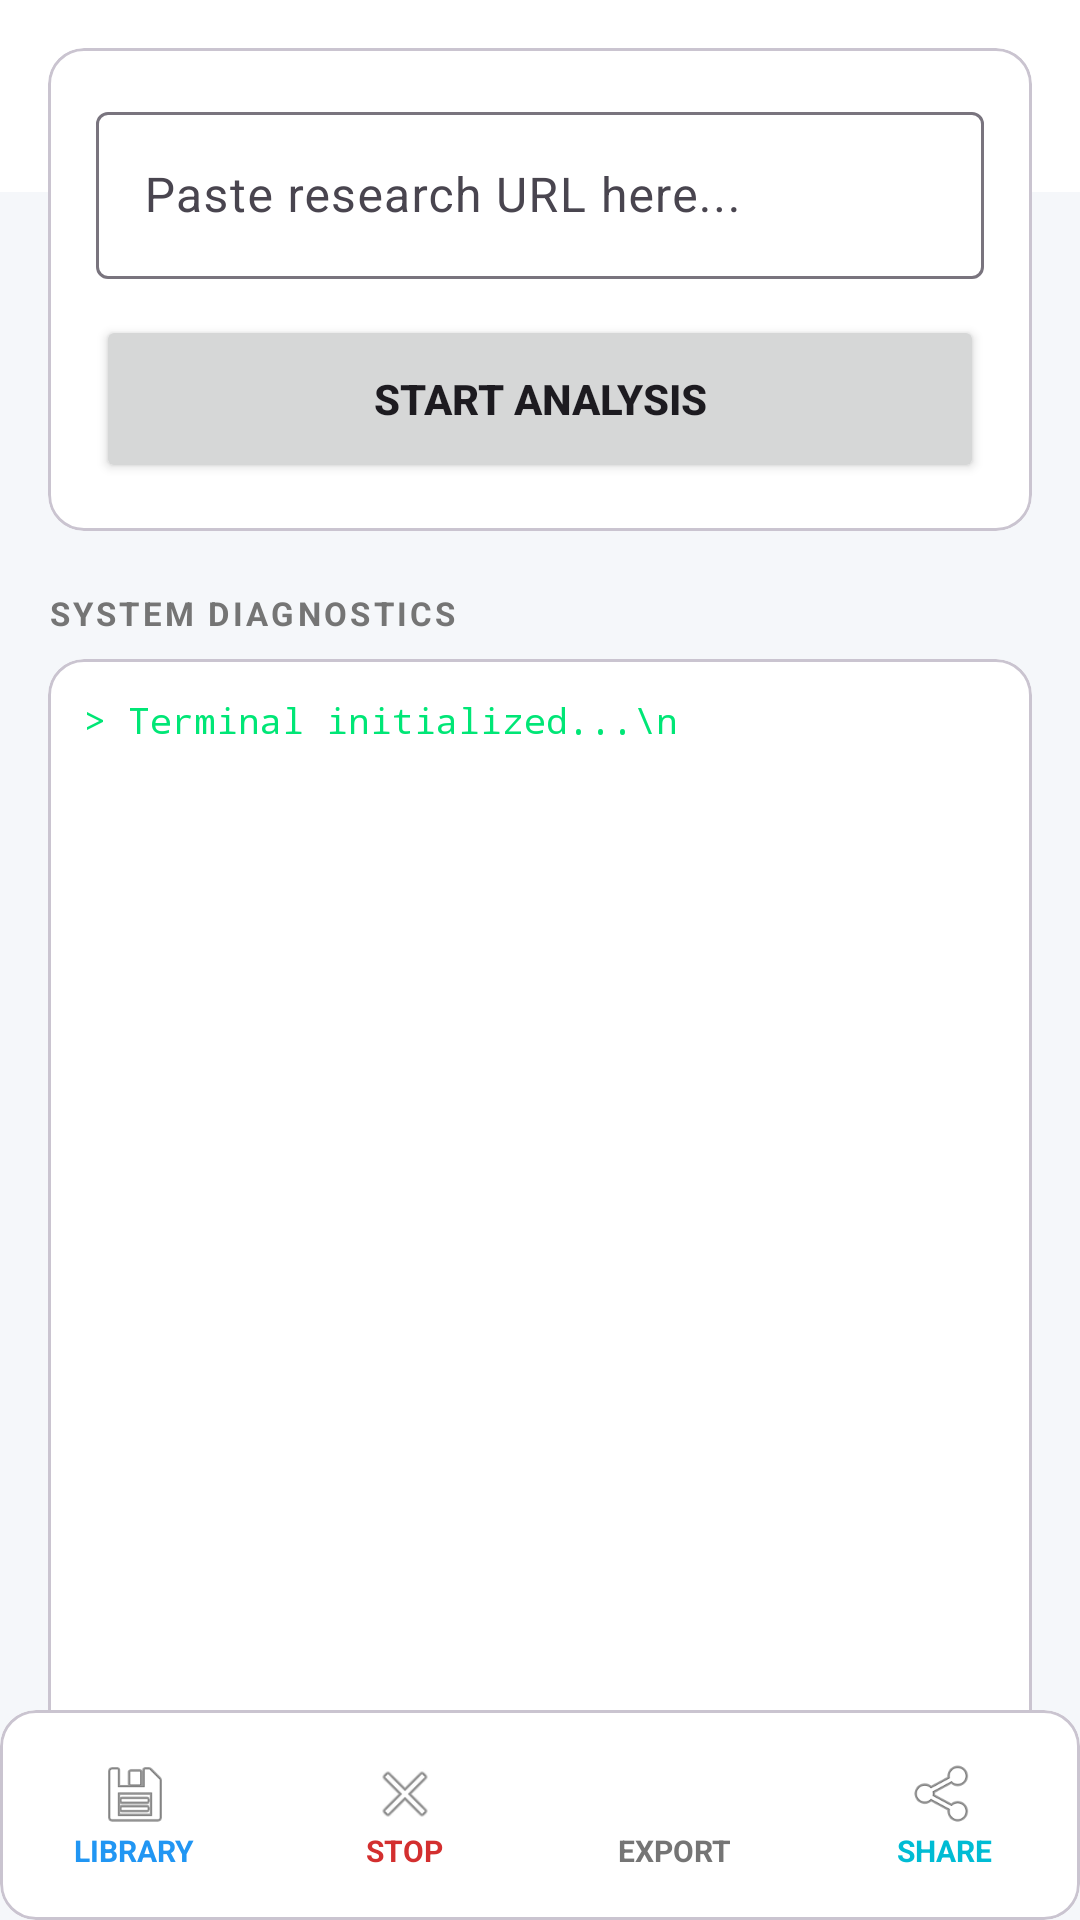

Write the Android layout XML for this screen, with the resource values it uses.
<!-- AndroidManifest.xml: application theme Theme.MediaAnalyzer -->
<!-- res/layout/activity_main.xml -->
<?xml version="1.0" encoding="utf-8"?>
<androidx.coordinatorlayout.widget.CoordinatorLayout xmlns:android="http://schemas.android.com/apk/res/android"
    xmlns:app="http://schemas.android.com/apk-auto"
    xmlns:tools="http://schemas.android.com/tools"
    android:layout_width="match_parent"
    android:layout_height="match_parent"
    android:background="@color/bg_light">

    <com.google.android.material.appbar.AppBarLayout
        android:layout_width="match_parent"
        android:layout_height="wrap_content"
        android:background="@color/surface_white">
        <com.google.android.material.appbar.MaterialToolbar
            android:id="@+id/toolbar"
            android:layout_width="match_parent"
            android:layout_height="?attr/actionBarSize"
            app:title="FikFap Downloader"
            app:titleTextColor="@color/primary"
            app:titleCentered="true" />
    </com.google.android.material.appbar.AppBarLayout>

    <androidx.core.widget.NestedScrollView
        android:layout_width="match_parent"
        android:layout_height="match_parent"
        android:paddingBottom="80dp"
        android:clipToPadding="false"
        app:layout_behavior="@string/appbar_scrolling_view_behavior">

        <LinearLayout
            android:layout_width="match_parent"
            android:layout_height="wrap_content"
            android:orientation="vertical"
            android:padding="16dp">

            
            <com.google.android.material.card.MaterialCardView
                android:layout_width="match_parent"
                android:layout_height="wrap_content"
                app:cardCornerRadius="12dp"
                app:cardElevation="2dp"
                app:strokeColor="@color/border_color"
                app:strokeWidth="1dp"
                app:cardBackgroundColor="@color/surface_white">

                <LinearLayout
                    android:layout_width="match_parent"
                    android:layout_height="wrap_content"
                    android:orientation="vertical"
                    android:padding="16dp">

                    <com.google.android.material.textfield.TextInputLayout
                        style="@style/Widget.Material3.TextInputLayout.OutlinedBox"
                        android:layout_width="match_parent"
                        android:layout_height="wrap_content"
                        android:hint="@string/url_hint">

                        <com.google.android.material.textfield.TextInputEditText
                            android:id="@+id/urlInput"
                            android:layout_width="match_parent"
                            android:layout_height="wrap_content"
                            android:inputType="textUri"
                            android:textColor="@color/text_main" />
                    </com.google.android.material.textfield.TextInputLayout>

                    <Button
                        android:id="@+id/analyzeButton"
                        android:layout_width="match_parent"
                        android:layout_height="56dp"
                        android:layout_marginTop="12dp"
                        android:text="START ANALYSIS"
                        android:textStyle="bold"
                        app:cornerRadius="8dp" />
                </LinearLayout>
            </com.google.android.material.card.MaterialCardView>

            
            <com.google.android.material.card.MaterialCardView
                android:id="@+id/downloadProgressCard"
                android:layout_width="match_parent"
                android:layout_height="wrap_content"
                android:layout_marginTop="16dp"
                android:visibility="gone"
                app:cardCornerRadius="12dp"
                app:cardBackgroundColor="@color/surface_white"
                app:cardElevation="2dp">

                <LinearLayout
                    android:layout_width="match_parent"
                    android:layout_height="wrap_content"
                    android:orientation="vertical"
                    android:padding="16dp">

                    <TextView
                        android:layout_width="wrap_content"
                        android:layout_height="wrap_content"
                        android:text="Real-time Progress"
                        android:textColor="@color/text_main"
                        android:textStyle="bold" />

                    <com.google.android.material.progressindicator.LinearProgressIndicator
                        android:id="@+id/downloadProgressBar"
                        android:layout_width="match_parent"
                        android:layout_height="wrap_content"
                        android:layout_marginTop="12dp"
                        app:trackThickness="8dp"
                        app:indicatorColor="@color/primary" />

                    <TextView
                        android:id="@+id/statusText"
                        android:layout_width="wrap_content"
                        android:layout_height="wrap_content"
                        android:layout_marginTop="8dp"
                        android:text="Initializing..."
                        android:textColor="@color/text_secondary"
                        android:textSize="14sp" />
                </LinearLayout>
            </com.google.android.material.card.MaterialCardView>

            
            <TextView
                android:layout_width="wrap_content"
                android:layout_height="wrap_content"
                android:layout_marginTop="20dp"
                android:layout_marginBottom="8dp"
                android:text="SYSTEM DIAGNOSTICS"
                android:textColor="@color/text_secondary"
                android:textSize="11sp"
                android:textStyle="bold"
                android:letterSpacing="0.1" />

            <com.google.android.material.card.MaterialCardView
                android:layout_width="match_parent"
                android:layout_height="400dp"
                app:cardCornerRadius="8dp"
                app:cardBackgroundColor="@color/console_bg"
                app:cardElevation="4dp">

                <androidx.core.widget.NestedScrollView
                    android:id="@+id/logScrollView"
                    android:layout_width="match_parent"
                    android:layout_height="match_parent"
                    android:padding="12dp">

                    <TextView
                        android:id="@+id/logText"
                        android:layout_width="match_parent"
                        android:layout_height="wrap_content"
                        android:fontFamily="monospace"
                        android:text="> Terminal initialized...\n"
                        android:textColor="@color/console_text"
                        android:textSize="12sp"
                        android:lineSpacingExtra="4dp" />
                </androidx.core.widget.NestedScrollView>
            </com.google.android.material.card.MaterialCardView>

        </LinearLayout>
    </androidx.core.widget.NestedScrollView>

    
    <com.google.android.material.card.MaterialCardView
        android:layout_width="match_parent"
        android:layout_height="70dp"
        android:layout_gravity="bottom"
        app:cardElevation="12dp"
        app:cardCornerRadius="0dp"
        app:cardBackgroundColor="@color/surface_white">

        <LinearLayout
            android:layout_width="match_parent"
            android:layout_height="match_parent"
            android:orientation="horizontal">

            <LinearLayout
                android:id="@+id/libraryButton"
                android:layout_width="0dp"
                android:layout_height="match_parent"
                android:layout_weight="1"
                android:background="?attr/selectableItemBackground"
                android:gravity="center"
                android:orientation="vertical">
                <ImageView
                    android:layout_width="24dp"
                    android:layout_height="24dp"
                    android:src="@android:drawable/ic_menu_save"
                    app:tint="@color/primary" />
                <TextView
                    android:layout_width="wrap_content"
                    android:layout_height="wrap_content"
                    android:text="LIBRARY"
                    android:textColor="@color/primary"
                    android:textSize="10sp"
                    android:textStyle="bold" />
            </LinearLayout>

            <LinearLayout
                android:id="@+id/stopButton"
                android:layout_width="0dp"
                android:layout_height="match_parent"
                android:layout_weight="1"
                android:background="?attr/selectableItemBackground"
                android:gravity="center"
                android:orientation="vertical">
                <ImageView
                    android:layout_width="24dp"
                    android:layout_height="24dp"
                    android:src="@android:drawable/ic_menu_close_clear_cancel"
                    app:tint="@color/error" />
                <TextView
                    android:layout_width="wrap_content"
                    android:layout_height="wrap_content"
                    android:text="STOP"
                    android:textColor="@color/error"
                    android:textSize="10sp"
                    android:textStyle="bold" />
            </LinearLayout>

            <LinearLayout
                android:id="@+id/exportButton"
                android:layout_width="0dp"
                android:layout_height="match_parent"
                android:layout_weight="1"
                android:background="?attr/selectableItemBackground"
                android:gravity="center"
                android:orientation="vertical">
                <ImageView
                    android:layout_width="24dp"
                    android:layout_height="24dp"
                    android:src="@android:drawable/stat_sys_download"
                    app:tint="@color/text_secondary" />
                <TextView
                    android:layout_width="wrap_content"
                    android:layout_height="wrap_content"
                    android:text="EXPORT"
                    android:textColor="@color/text_secondary"
                    android:textSize="10sp"
                    android:textStyle="bold" />
            </LinearLayout>

            <LinearLayout
                android:id="@+id/shareButton"
                android:layout_width="0dp"
                android:layout_height="match_parent"
                android:layout_weight="1"
                android:background="?attr/selectableItemBackground"
                android:gravity="center"
                android:orientation="vertical">
                <ImageView
                    android:layout_width="24dp"
                    android:layout_height="24dp"
                    android:src="@android:drawable/ic_menu_share"
                    app:tint="@color/accent" />
                <TextView
                    android:layout_width="wrap_content"
                    android:layout_height="wrap_content"
                    android:text="SHARE"
                    android:textColor="@color/accent"
                    android:textSize="10sp"
                    android:textStyle="bold" />
            </LinearLayout>
        </LinearLayout>
    </com.google.android.material.card.MaterialCardView>

</androidx.coordinatorlayout.widget.CoordinatorLayout>
<!-- resources referenced by this layout -->
<resources>
  <color name="accent">#00BCD4</color>
  <color name="bg_light">#F5F7FA</color>
  <color name="border_color">#E0E0E0</color>
  <color name="console_bg">#1E1E1E</color>
  <color name="console_text">#00E676</color>
  <color name="error">#D32F2F</color>
  <color name="primary">#2196F3</color>
  <color name="surface_white">#FFFFFF</color>
  <color name="text_main">#212121</color>
  <color name="text_secondary">#757575</color>
  <string name="url_hint">Paste research URL here...</string>
  <style name="Theme.MediaAnalyzer" parent="Base.Theme.MediaAnalyzer" />
  <style name="Base.Theme.MediaAnalyzer" parent="Theme.Material3.Light.NoActionBar">
          
          <item name="colorPrimary">@color/primary</item>
          <item name="colorSecondary">@color/accent</item>
          <item name="android:windowBackground">@color/bg_light</item>
          <item name="android:colorBackground">@color/bg_light</item>
          <item name="colorSurface">@color/surface_white</item>
          
          
          <item name="android:statusBarColor">@color/surface_white</item>
          <item name="android:windowLightStatusBar" tools:targetApi="m">true</item>
      </style>
</resources>
